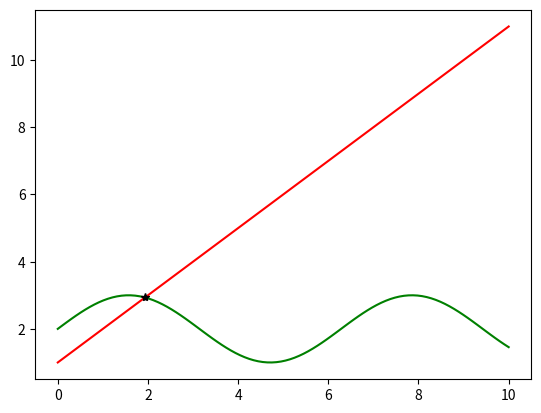

Reproduce this figure in Python.
import numpy as np
import matplotlib.pyplot as plt
"""
[redacted]
5 April 2017

Based on:
"""

def _rect_inter_inner(x1,x2):
    n1=x1.shape[0]-1
    n2=x2.shape[0]-1
    X1=np.c_[x1[:-1],x1[1:]]
    X2=np.c_[x2[:-1],x2[1:]]
    S1=np.tile(X1.min(axis=1),(n2,1)).T
    S2=np.tile(X2.max(axis=1),(n1,1))
    S3=np.tile(X1.max(axis=1),(n2,1)).T
    S4=np.tile(X2.min(axis=1),(n1,1))
    return S1,S2,S3,S4

def _rectangle_intersection_(x1,y1,x2,y2):
    S1,S2,S3,S4=_rect_inter_inner(x1,x2)
    S5,S6,S7,S8=_rect_inter_inner(y1,y2)

    C1=np.less_equal(S1,S2)
    C2=np.greater_equal(S3,S4)
    C3=np.less_equal(S5,S6)
    C4=np.greater_equal(S7,S8)

    ii,jj=np.nonzero(C1 & C2 & C3 & C4)
    return ii,jj

def intersection(x1,y1,x2,y2):
    """
    INTERSECTIONS Intersections of curves.
    Computes the (x,y) locations where two curves intersect.  The curves
    can be broken with NaNs or have vertical segments.
    """

    ii,jj=_rectangle_intersection_(x1,y1,x2,y2)
    n=len(ii)

    dxy1=np.diff(np.c_[x1,y1],axis=0)
    dxy2=np.diff(np.c_[x2,y2],axis=0)

    T=np.zeros((4,n))
    AA=np.zeros((4,4,n))
    AA[0:2,2,:]=-1
    AA[2:4,3,:]=-1
    AA[0::2,0,:]=dxy1[ii,:].T
    AA[1::2,1,:]=dxy2[jj,:].T

    BB=np.zeros((4,n))
    BB[0,:]=-x1[ii].ravel()
    BB[1,:]=-x2[jj].ravel()
    BB[2,:]=-y1[ii].ravel()
    BB[3,:]=-y2[jj].ravel()

    for i in range(n):
        try:
            T[:,i]=np.linalg.solve(AA[:,:,i],BB[:,i])
        except:
            T[:,i]=np.NaN


    in_range= (T[0,:] >=0) & (T[1,:] >=0) & (T[0,:] <=1) & (T[1,:] <=1)

    xy0=T[2:,in_range]
    xy0=xy0.T
    return xy0[:,0],xy0[:,1]


if __name__ == '__main__':

    # a piece of a prolate cycloid, and am going to find
    a, b = 1, 2
    phi = np.linspace(0, 10, 100)
    x1 = a*phi# - b*np.sin(phi)
    y1 = a*phi+1 #- b*np.cos(phi)

    x2=phi
    y2=np.sin(phi)+2
    x,y=intersection(x1,y1,x2,y2)
    print(x,y)
    plt.plot(x1,y1,c='r')
    plt.plot(x2,y2,c='g')
    plt.plot(x,y,'*k')
    plt.show()
